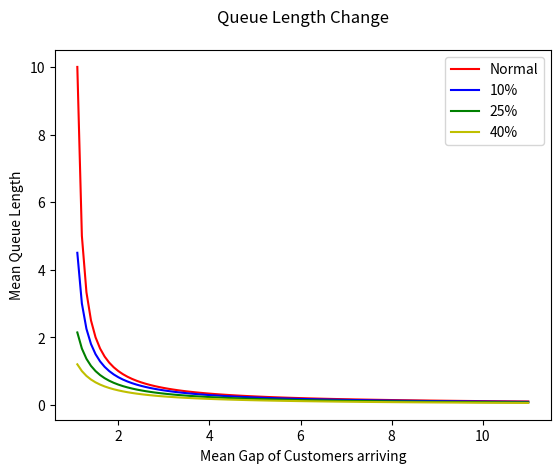

The script that saved this image:
import matplotlib.pyplot as plt


def theoreticalMeanQueueLength(alpha, beta):

    if alpha == beta or alpha == 0:
        return (-1)
    else:
        return ((beta/alpha)/(1-(beta/alpha)))


fig = plt.figure("Queue Improvement")
ax = fig.add_subplot(1, 1, 1)

sketchNormx = []
sketchNormy = []
for i in range(11, 111, 1):
    sketchNormx.append(i/10)
    sketchNormy.append(theoreticalMeanQueueLength((i/10), 1))

sketchEqt1x = []
sketchEqt1y = []
for i in range(11, 111, 1):
    sketchEqt1x.append(i/10)
    sketchEqt1y.append(theoreticalMeanQueueLength((i/10), 0.9))

sketchEqt2x = []
sketchEqt2y = []
for i in range(11, 111, 1):
    sketchEqt2x.append(i/10)
    sketchEqt2y.append(theoreticalMeanQueueLength((i/10), 0.75))

sketchEqt3x = []
sketchEqt3y = []
for i in range(11, 111, 1):
    sketchEqt3x.append(i/10)
    sketchEqt3y.append(theoreticalMeanQueueLength((i/10), 0.6))


ax.plot(sketchNormx, sketchNormy, "r-", label="Normal")
ax.plot(sketchEqt1x, sketchEqt1y, "b-", label="10%")
ax.plot(sketchEqt2x, sketchEqt2y, "g-", label="25%")
ax.plot(sketchEqt3x, sketchEqt3y, "y-", label="40%")


plt.title("Queue Length Change\n")
plt.xlabel("Mean Gap of Customers arriving")
plt.ylabel("Mean Queue Length")
ax.legend(loc="upper right")
plt.show()
